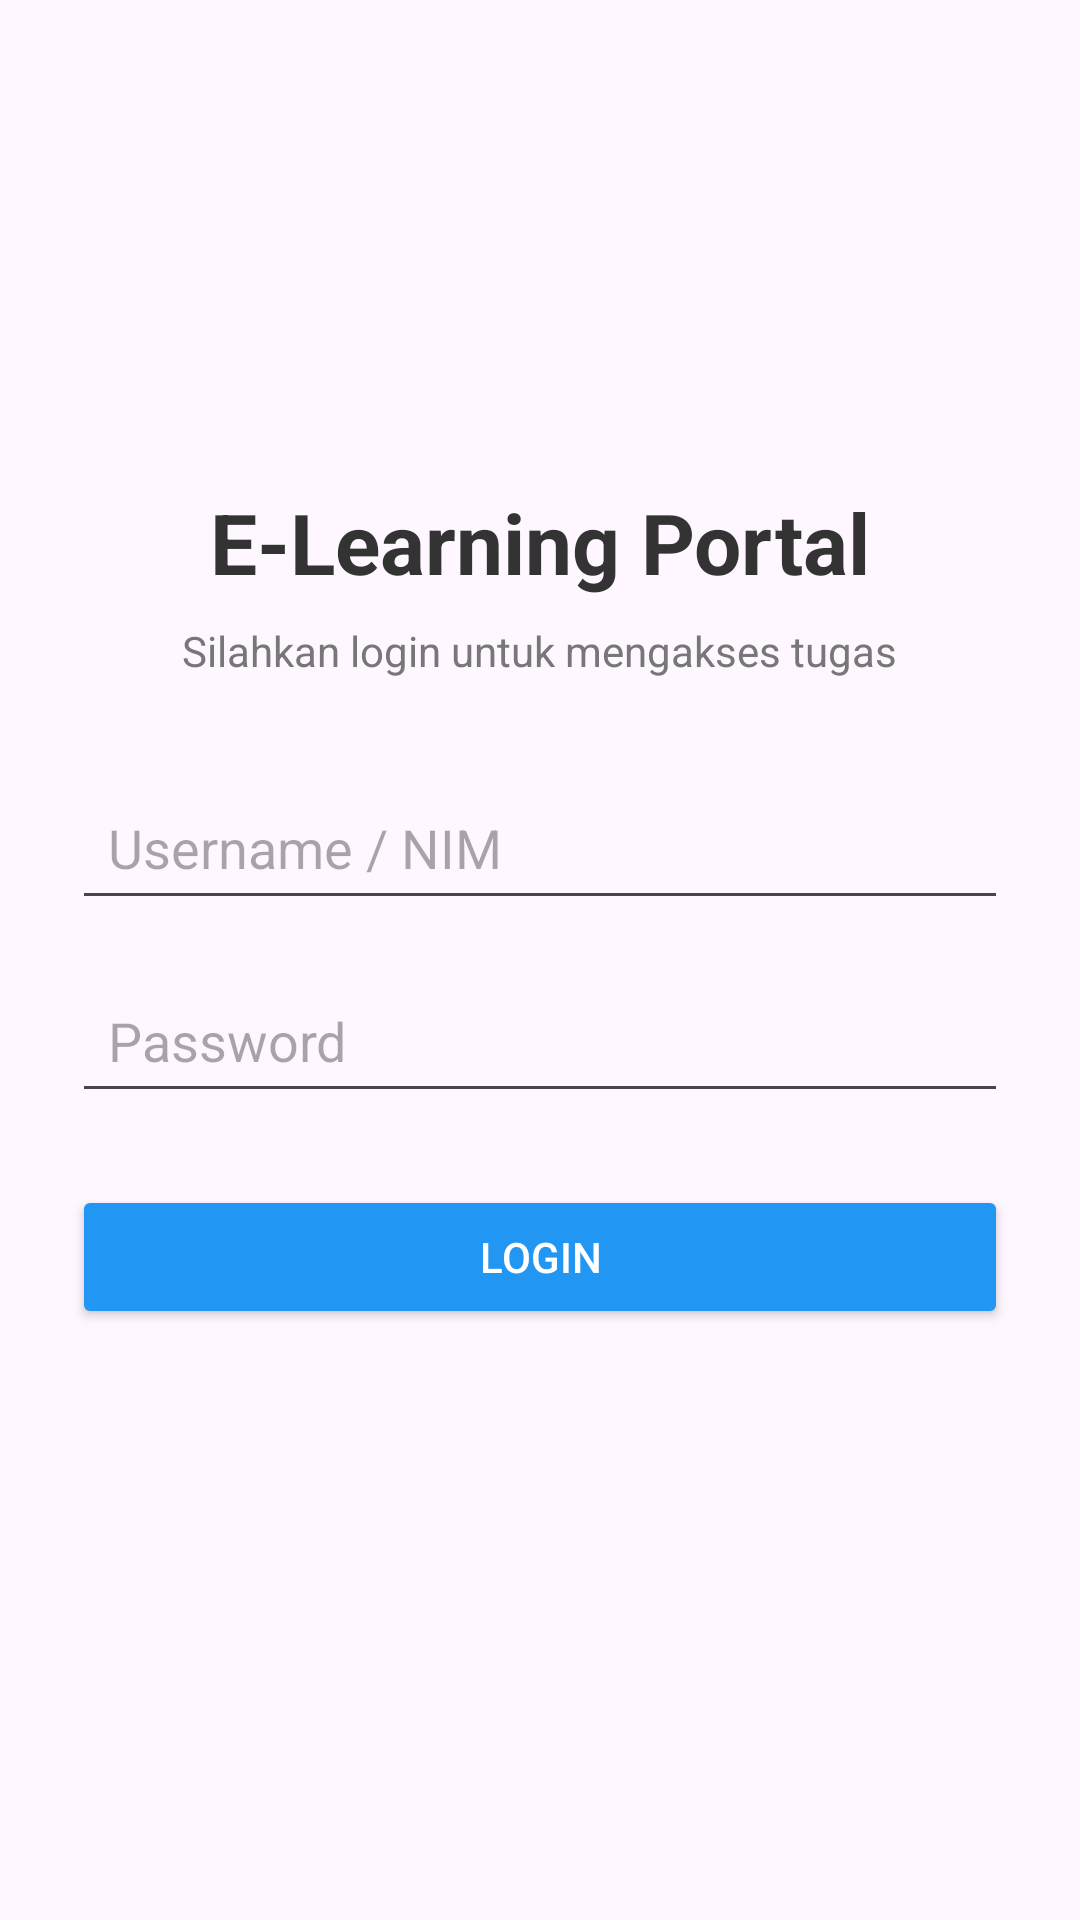

Produce the Android XML layout that renders to this screen, including the resource entries it uses.
<!-- AndroidManifest.xml: application theme Theme.UasKplApp -->
<!-- res/layout/activity_main.xml -->
<?xml version="1.0" encoding="utf-8"?>
<LinearLayout xmlns:android="http://schemas.android.com/apk/res/android"
    android:layout_width="match_parent"
    android:layout_height="match_parent"
    android:orientation="vertical"
    android:padding="24dp"
    android:gravity="center">

    <TextView
        android:layout_width="wrap_content"
        android:layout_height="wrap_content"
        android:text="E-Learning Portal"
        android:textSize="28sp"
        android:textStyle="bold"
        android:textColor="#333333"
        android:layout_marginBottom="8dp"/>

    <TextView
        android:layout_width="wrap_content"
        android:layout_height="wrap_content"
        android:text="Silahkan login untuk mengakses tugas"
        android:textSize="14sp"
        android:textColor="#777777"
        android:layout_marginBottom="32dp"/>

    <EditText
        android:id="@+id/etUsername"
        android:layout_width="match_parent"
        android:layout_height="wrap_content"
        android:hint="Username / NIM"
        android:inputType="text"
        android:padding="12dp"
        android:layout_marginBottom="16dp"/>

    <EditText
        android:id="@+id/etPassword"
        android:layout_width="match_parent"
        android:layout_height="wrap_content"
        android:hint="Password"
        android:inputType="textPassword"
        android:padding="12dp"
        android:layout_marginBottom="24dp"/>

    <Button
        android:id="@+id/btnLogin"
        android:layout_width="match_parent"
        android:layout_height="wrap_content"
        android:text="LOGIN"
        android:padding="12dp"
        android:backgroundTint="#2196F3"
        android:textColor="#FFFFFF"/>

    <TextView
        android:id="@+id/tvErrorMessage"
        android:layout_width="wrap_content"
        android:layout_height="wrap_content"
        android:textColor="#E53935"
        android:textSize="14sp"
        android:layout_marginTop="16dp"
        android:visibility="invisible"/>

</LinearLayout>
<!-- resources referenced by this layout -->
<resources>
  <style name="Theme.UasKplApp" parent="Base.Theme.UasKplApp" />
  <style name="Base.Theme.UasKplApp" parent="Theme.Material3.DayNight.NoActionBar">
          
          
      </style>
</resources>
